The GitHub repository hmy7788/SmartFactory_Vision_Project1 contains a labelled image folder "data" with 4 categories: mug, straight, taper smooth, taper step. Examples follow, each with its label.

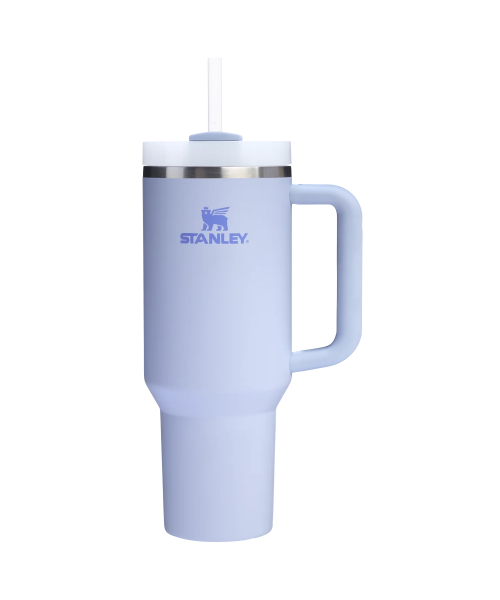
Label: taper step

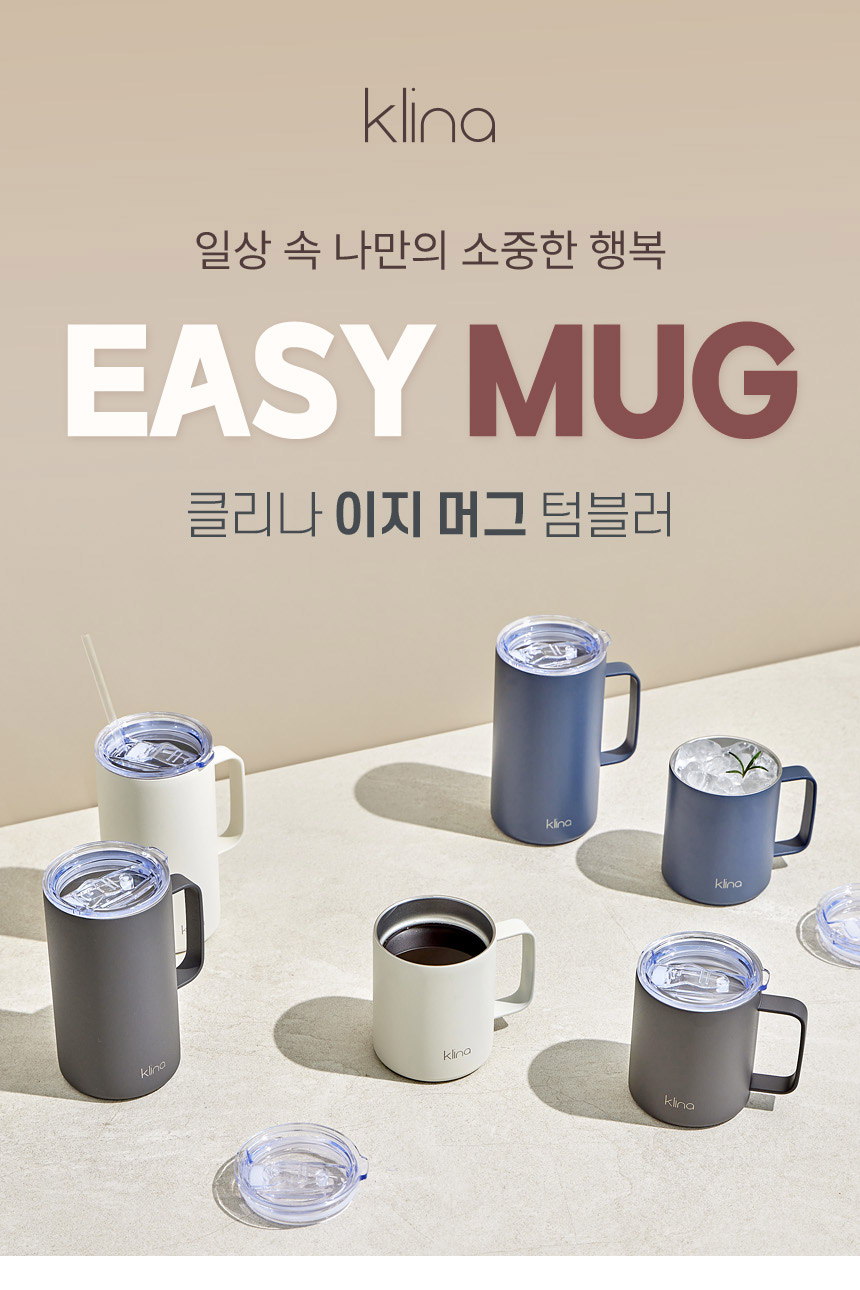
Label: mug

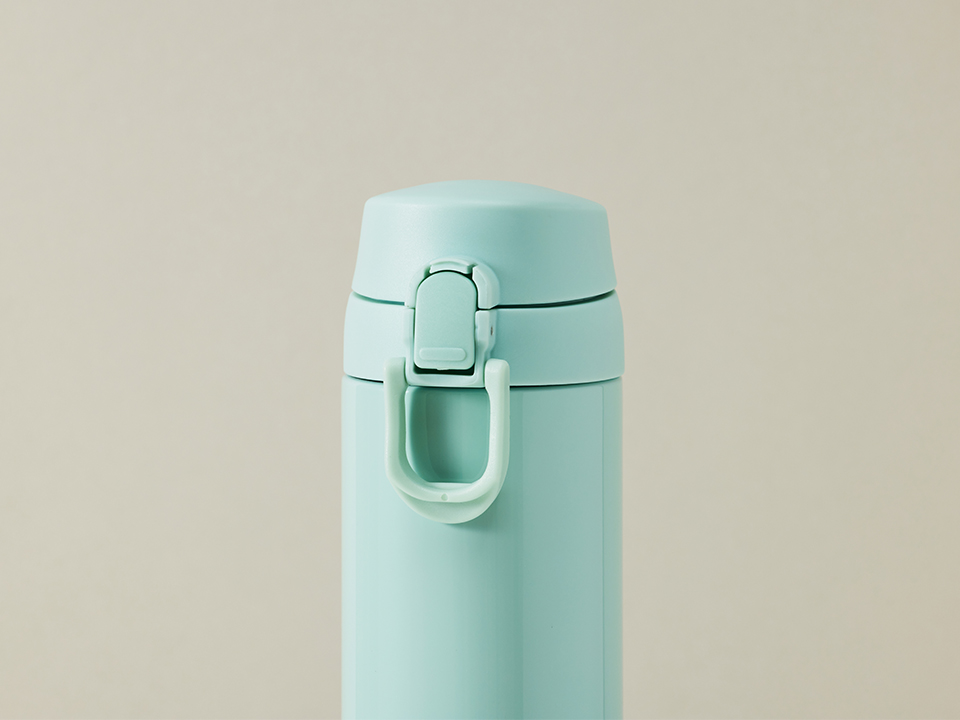
Label: taper smooth

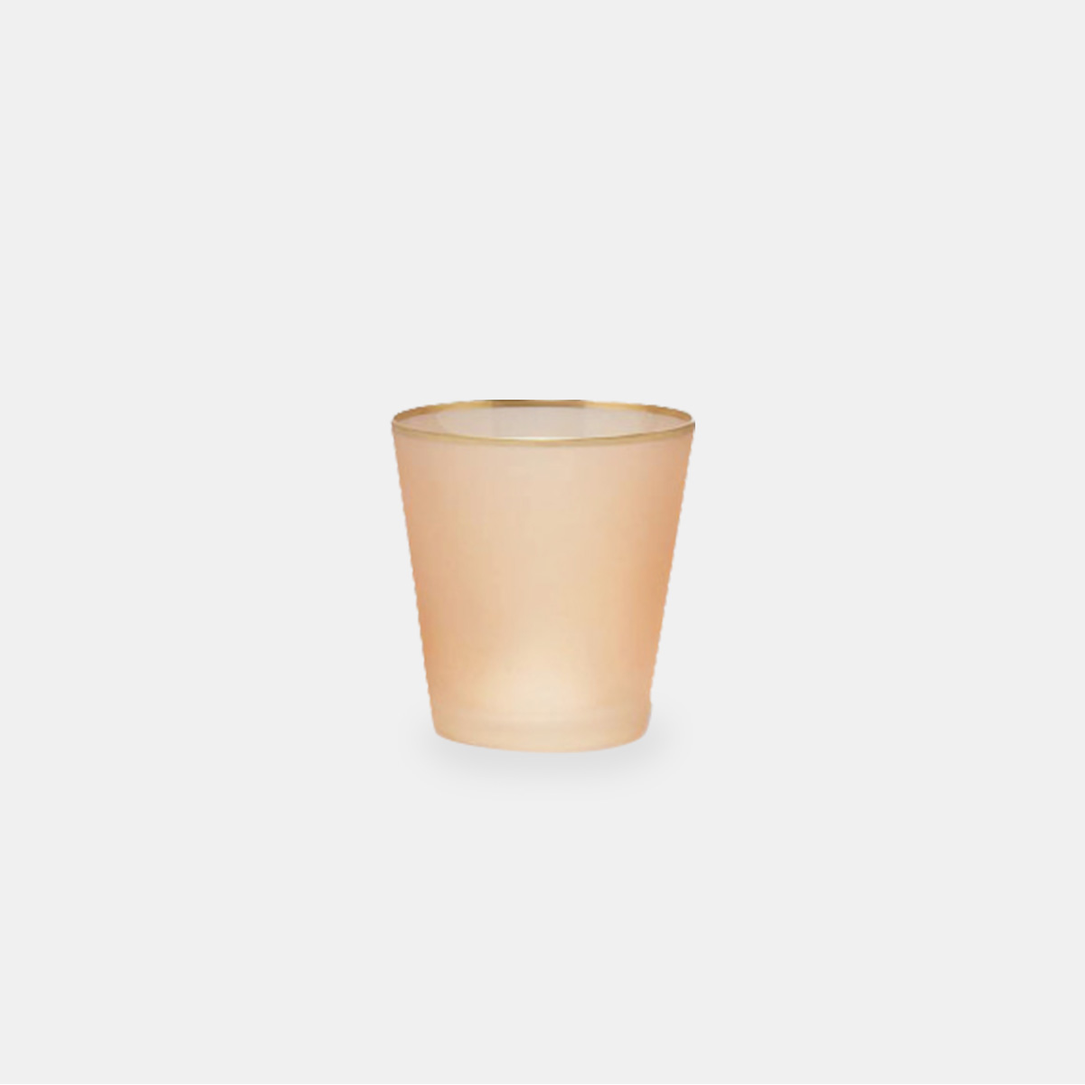
Label: straight

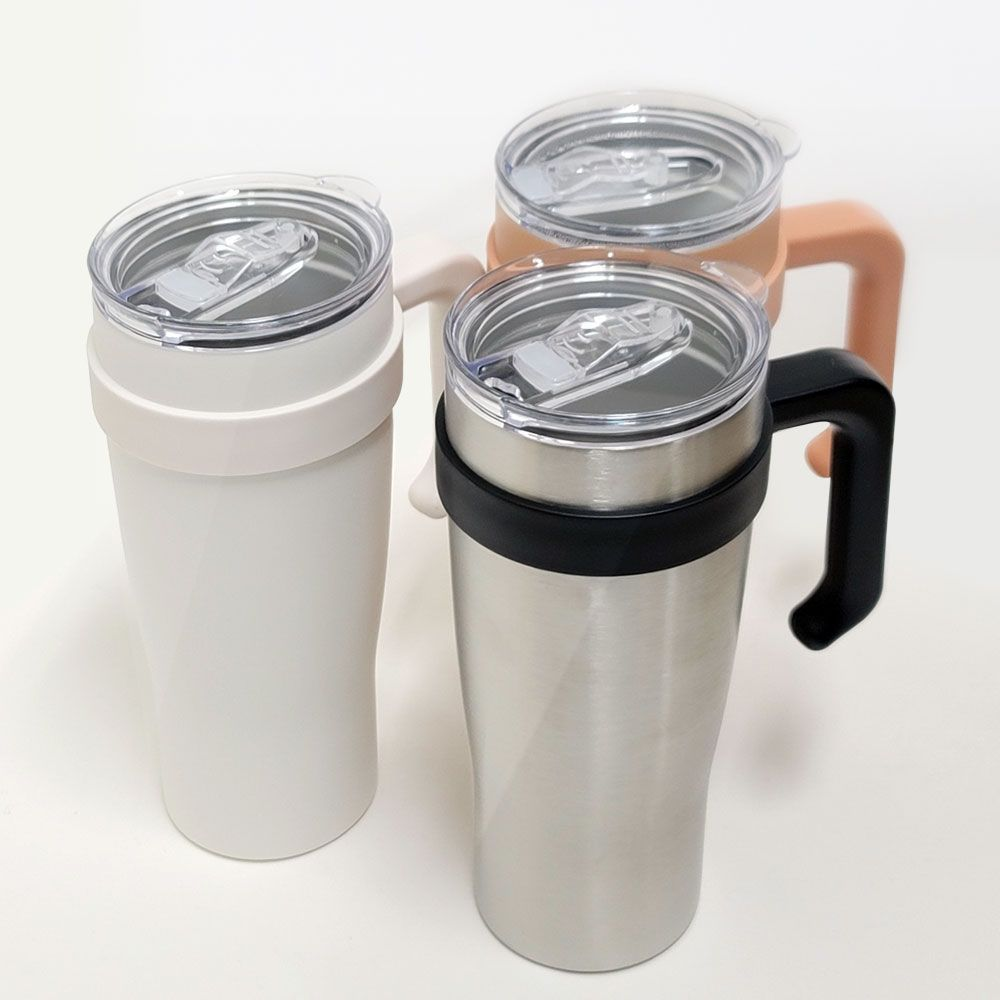
Label: mug

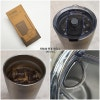
Label: taper smooth
